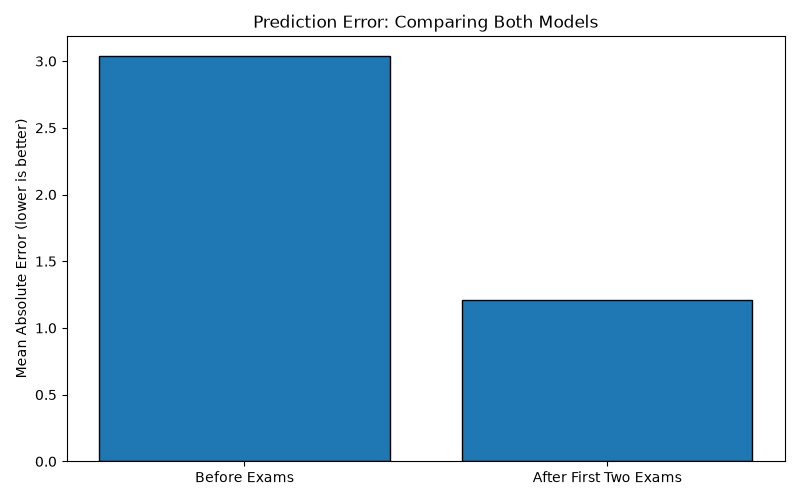

The file beside this chart, header and first rows:
Model, MAE, RMSE, R2
Model A: Before Exams, 3.036, 3.813, 0.2911
Model B: After First Two Exams, 1.211, 2.042, 0.7967
